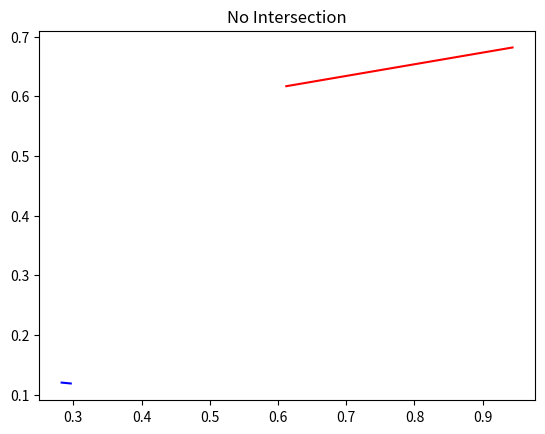

Source code (Python):
#!/usr/bin/env python

import numpy as np

def on_segment(p,q,r):
    px,py = p
    qx,qy = q
    rx,ry = r
    return (qx <= max(px,rx) and
        qx >= min(px,rx) and
        qy <= max(py,ry) and
        py >= min(py,ry))

def triplet_orientation(p,q,r):
    px,py = p
    qx,qy = q
    rx,ry = r
    val = (qy-py) * (rx-qx) - (qx-px) * (ry-qy)  
    if np.isclose(val, 0):
        return 0
    if val>0:
        return 1
    else:
        return 2

def segment_intersect(s0, s1):
    p1, q1 = s0
    p2, q2 = s1

    o1 = triplet_orientation(p1,q1,p2)
    o2 = triplet_orientation(p1,q1,q2)
    o3 = triplet_orientation(p2,q2,p1)
    o4 = triplet_orientation(p2,q2,q1)

    if (o1 != o2 and o3 != o4):
        return True

    if (o1 == 0 and on_segment(p1, p2, q1)): return True
    if (o2 == 0 and on_segment(p1, q2, q1)): return True
    if (o3 == 0 and on_segment(p2, p1, q2)): return True
    if (o4 == 0 and on_segment(p2, q1, q2)): return True

    return False

def main():
    n_test = 10
    np.random.seed(0)
    from matplotlib import pyplot as plt
    seg_1, seg_2 = np.random.uniform(size=(2,n_test,2,2))
    for s1, s2 in zip(seg_1, seg_2):
        # test colinear cases
        # ds = (s1[1] - s1[0])
        # ds /= np.linalg.norm(ds)
        # s2 = np.mean(s1, axis=0, keepdims=True) + [2.0 * ds, 3.0 * ds]
        ix = segment_intersect(s1,s2)
        plt.clf()
        plt.plot(s1[:,0], s1[:,1], 'r-')
        plt.plot(s2[:,0], s2[:,1], 'b-')
        plt.title('Intersection' if ix else 'No Intersection')
        plt.show()

if __name__ == "__main__":
    main()
